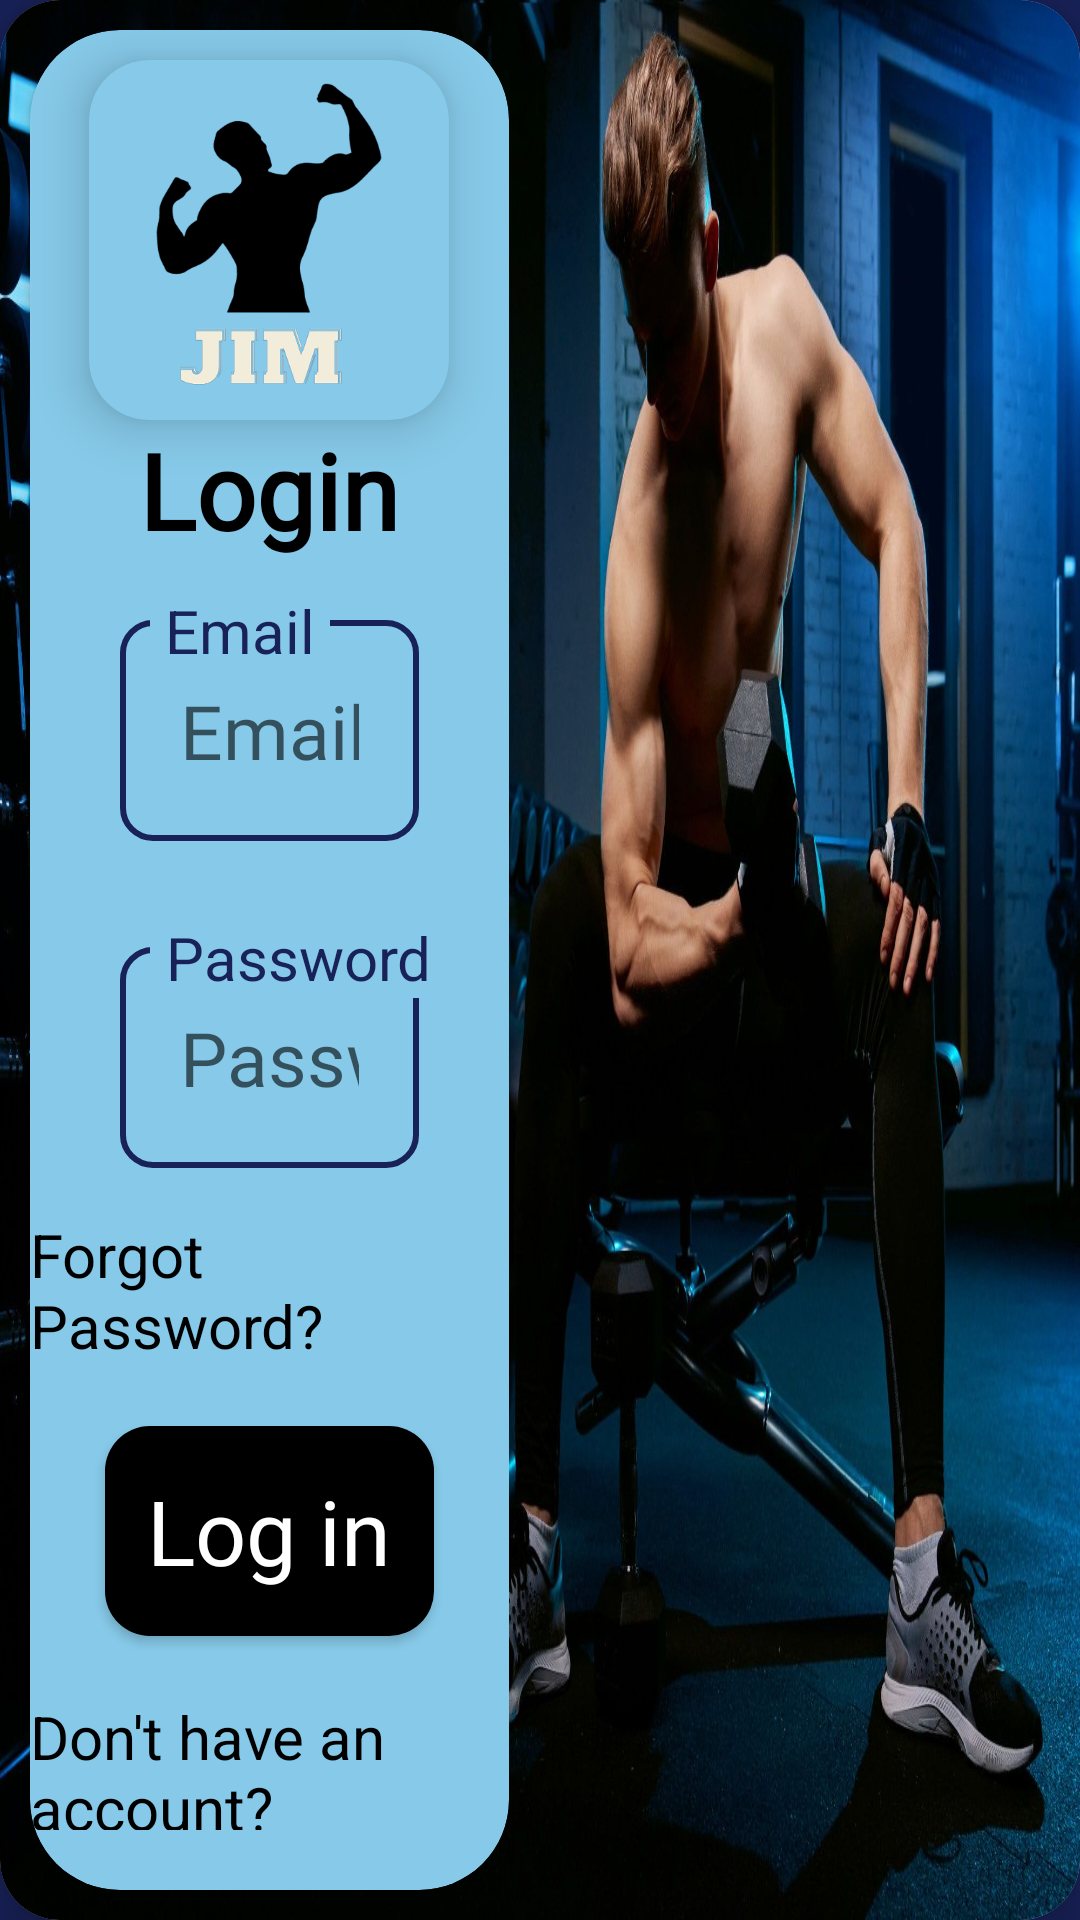

Reconstruct the res/layout file that produces this screen, plus the resources it refers to.
<!-- AndroidManifest.xml: application theme Theme.DissertationProject -->
<!-- res/layout/activity_login.xml -->
<?xml version="1.0" encoding="utf-8"?>
<androidx.constraintlayout.widget.ConstraintLayout
    xmlns:android="http://schemas.android.com/apk/res/android"
    xmlns:app="http://schemas.android.com/apk/res-auto"
    xmlns:tools="http://schemas.android.com/tools"
    android:layout_width="match_parent"
    android:layout_height="match_parent"
    android:background="@color/theme_color"
    tools:context=".ui.LoginActivity">


    <ImageView
        android:id="@+id/imageView"
        android:layout_width="match_parent"
        android:layout_height="match_parent"
        android:scaleType="fitXY"
        android:src="@drawable/background_image" />


    <androidx.cardview.widget.CardView
        android:layout_width="wrap_content"
        android:layout_height="wrap_content"
        android:orientation="horizontal"
        app:cardCornerRadius="20dp"
        app:cardElevation="10dp"
        app:layout_constraintStart_toStartOf="@+id/imageView"
        app:layout_constraintTop_toTopOf="@+id/imageView">


        <ImageView
            android:layout_width="match_parent"
            android:layout_height="match_parent"
            android:scaleType="fitXY"
            android:src="@drawable/login_front" />


        <LinearLayout
            android:layout_width="match_parent"
            android:layout_height="match_parent"
            android:orientation="horizontal"
            android:weightSum="1">


            <androidx.cardview.widget.CardView
                android:layout_width="0dp"
                android:layout_height="wrap_content"
                android:layout_margin="10dp"
                android:layout_weight="0.47"
                android:backgroundTint="@color/dialog_color"
                android:elevation="10dp"
                android:orientation="vertical"
                app:cardCornerRadius="30dp">

                <LinearLayout
                    android:layout_width="match_parent"
                    android:layout_height="wrap_content"
                    android:orientation="vertical">


                    <androidx.cardview.widget.CardView
                        android:layout_width="120dp"
                        android:layout_height="120dp"
                        android:layout_gravity="center"
                        android:layout_marginTop="10dp"
                        android:backgroundTint="@color/dialog_color"
                        android:orientation="horizontal"
                        app:cardCornerRadius="20dp"
                        app:cardElevation="10dp">

                        <ImageView
                            android:layout_width="match_parent"
                            android:layout_height="match_parent"
                            android:layout_gravity="center_horizontal"
                            android:scaleType="fitXY"
                            android:src="@drawable/logo_null" />

                    </androidx.cardview.widget.CardView>


                    <TextView
                        android:id="@+id/tvLogin"
                        android:layout_width="wrap_content"
                        android:layout_height="wrap_content"
                        android:layout_gravity="center_horizontal"
                        android:fontFamily="@font/merriweather_sans_light"
                        android:text="Login"
                        android:textAlignment="center"
                        android:textColor="@color/black"
                        android:textSize="35dp"
                        android:textStyle="bold" />


                    <RelativeLayout
                        android:layout_width="match_parent"
                        android:layout_height="wrap_content"
                        android:layout_marginStart="10dp"
                        android:layout_marginEnd="10dp"
                        android:orientation="vertical"
                        android:padding="10dp">

                        <EditText
                            android:id="@+id/etEmailLogin"
                            android:layout_width="match_parent"
                            android:layout_height="wrap_content"
                            android:layout_gravity="center"
                            android:layout_marginStart="10dp"
                            android:layout_marginTop="10dp"
                            android:layout_marginEnd="10dp"
                            android:layout_marginBottom="10dp"
                            android:background="@drawable/custom_edittext"
                            android:ems="10"
                            android:fontFamily="@font/merriweather_sans_light"
                            android:hint="Email"
                            android:inputType="textEmailAddress"
                            android:padding="20dp"
                            android:textColor="@color/black"
                            android:textSize="25sp" />


                        <TextView
                            android:layout_width="wrap_content"
                            android:layout_height="wrap_content"
                            android:layout_marginStart="20dp"
                            android:background="@color/dialog_color"
                            android:gravity="center"
                            android:paddingLeft="5dp"
                            android:paddingRight="5dp"
                            android:text="Email"
                            android:textColor="@color/theme_color"
                            android:textSize="20dp" />

                    </RelativeLayout>

                    <RelativeLayout
                        android:layout_width="match_parent"
                        android:layout_height="wrap_content"
                        android:layout_marginStart="10dp"
                        android:layout_marginTop="-5dp"
                        android:layout_marginEnd="10dp"
                        android:layout_marginBottom="-10dp"
                        android:orientation="vertical"
                        android:padding="10dp">

                        <EditText
                            android:id="@+id/etPasswordLogin"
                            android:layout_width="match_parent"
                            android:layout_height="wrap_content"
                            android:layout_gravity="center"
                            android:layout_marginStart="10dp"
                            android:layout_marginTop="10dp"
                            android:layout_marginEnd="10dp"
                            android:layout_marginBottom="10dp"
                            android:background="@drawable/custom_edittext"
                            android:ems="10"
                            android:fontFamily="@font/merriweather_sans_light"
                            android:hint="Password"
                            android:inputType="textPassword"
                            android:padding="20dp"
                            android:textColor="@color/black"
                            android:textSize="25sp" />


                        <TextView
                            android:layout_width="wrap_content"
                            android:layout_height="wrap_content"
                            android:layout_marginStart="20dp"
                            android:background="@color/dialog_color"
                            android:gravity="center"
                            android:paddingLeft="5dp"
                            android:paddingRight="5dp"
                            android:text="Password"
                            android:textColor="@color/theme_color"
                            android:textSize="20dp" />

                    </RelativeLayout>

                    <TextView
                        android:id="@+id/tvForgottenPassword"
                        android:layout_width="wrap_content"
                        android:layout_height="wrap_content"
                        android:layout_gravity="end"
                        android:layout_marginTop="5dp"
                        android:layout_marginEnd="30dp"
                        android:clickable="true"
                        android:onClick="forgotPassword"
                        android:text="Forgot Password?"
                        android:textColor="@color/black"
                        android:textSize="20sp" />


                    <androidx.appcompat.widget.AppCompatButton
                        android:id="@+id/btnLogin"
                        android:layout_width="match_parent"
                        android:layout_height="70dp"
                        android:layout_marginStart="25dp"
                        android:layout_marginTop="20dp"
                        android:layout_marginEnd="25dp"
                        android:background="@drawable/btn_back"
                        android:backgroundTint="@color/black"
                        android:fontFamily="@font/merriweather_sans_light"
                        android:onClick="login"
                        android:text="Log in"
                        android:textAllCaps="false"
                        android:textColor="@color/white"
                        android:textSize="30sp" />


                    <LinearLayout
                        android:layout_width="match_parent"
                        android:layout_height="match_parent"
                        android:layout_gravity="bottom"
                        android:layout_marginBottom="20dp">

                        <LinearLayout
                            android:layout_width="match_parent"
                            android:layout_height="wrap_content"
                            android:layout_gravity="bottom"
                            android:layout_marginTop="20dp"
                            android:gravity="center_horizontal"
                            android:orientation="horizontal">


                            <TextView
                                android:layout_width="wrap_content"
                                android:layout_height="wrap_content"
                                android:layout_marginEnd="10dp"
                                android:clickable="true"
                                android:onClick="register"
                                android:text="Don't have an account?"
                                android:textColor="@color/black"
                                android:textSize="20sp" />


                            <TextView
                                android:id="@+id/btnRegister"
                                android:layout_width="wrap_content"
                                android:layout_height="wrap_content"
                                android:clickable="true"
                                android:onClick="register"
                                android:text="Register"
                                android:textColor="@color/black"
                                android:textSize="20sp"
                                android:textStyle="bold" />


                        </LinearLayout>


                    </LinearLayout>

                </LinearLayout>

            </androidx.cardview.widget.CardView>

            <ProgressBar
                android:id="@+id/pbLogin"
                style="?android:attr/progressBarStyle"
                android:layout_width="0dp"
                android:layout_height="match_parent"
                android:layout_weight="0.47" />


        </LinearLayout>


    </androidx.cardview.widget.CardView>

</androidx.constraintlayout.widget.ConstraintLayout>
<!-- resources referenced by this layout -->
<resources>
  <color name="black">#FF000000</color>
  <color name="dialog_color">#86C9E8</color>
  <color name="theme_color">#182158</color>
  <color name="white">#FFFFFFFF</color>
  
  
  
      //Custom
  <!-- drawable btn_back (drawable) -->
  <?xml version="1.0" encoding="UTF-8"?>
  <shape xmlns:android="http://schemas.android.com/apk/res/android">
      <corners android:radius="15dp" />
      <solid android:color="#b5deda" />
  </shape>
  <!-- drawable custom_edittext (drawable) -->
  <?xml version="1.0" encoding="utf-8"?>
  <shape xmlns:android="http://schemas.android.com/apk/res/android"
      android:shape="rectangle">
  
  
      <stroke
          android:color="@color/theme_color"
          android:width="2dp"/>
  
      <corners android:radius="10dp"/>
  
  </shape>
  <!-- drawable login_front: jpeg bitmap (drawable, 214568 bytes) -->
  <!-- drawable logo_null: png bitmap (drawable-v24, 29773 bytes) -->
  <style name="Theme.DissertationProject" parent="Theme.MaterialComponents.DayNight.DarkActionBar">
          
          <item name="colorPrimary">@color/purple_500</item>
          <item name="colorPrimaryVariant">@color/purple_700</item>
          <item name="colorOnPrimary">@color/white</item>
          
          <item name="colorSecondary">@color/teal_200</item>
          <item name="colorSecondaryVariant">@color/teal_700</item>
          <item name="colorOnSecondary">@color/black</item>
          
          <item name="android:statusBarColor">?attr/colorPrimaryVariant</item>
          
      </style>
  <color name="purple_500">#FF6200EE</color>
  <color name="purple_700">#FF3700B3</color>
  <color name="teal_200">#FF03DAC5</color>
  <color name="teal_700">#FF018786</color>
</resources>
